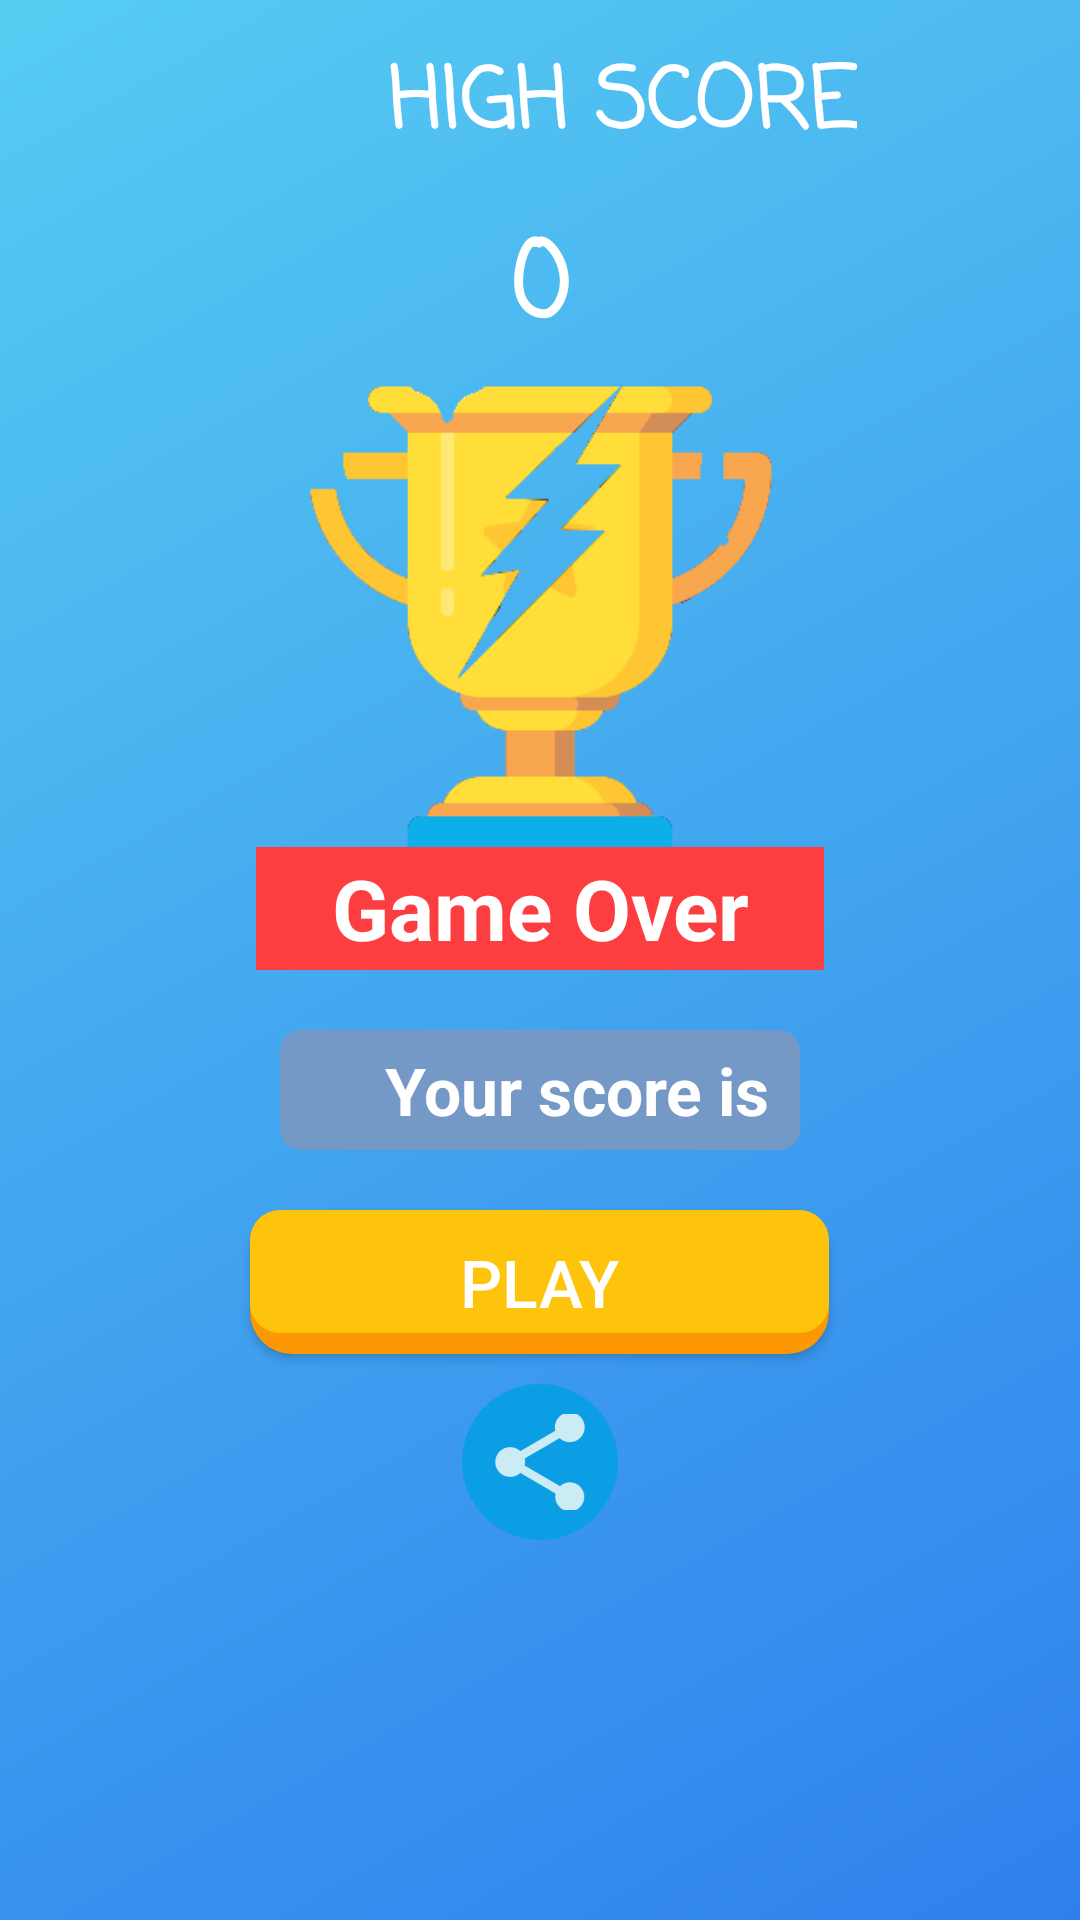

Write the Android layout XML for this screen, with the resource values it uses.
<!-- AndroidManifest.xml: application theme AppTheme -->
<!-- res/layout/fragment_lose.xml -->
<?xml version="1.0" encoding="utf-8"?>
<LinearLayout xmlns:android="http://schemas.android.com/apk/res/android"
    xmlns:app="http://schemas.android.com/apk/res-auto"
    xmlns:tools="http://schemas.android.com/tools"
    android:layout_width="match_parent"
    android:layout_height="match_parent"
    android:background="@drawable/main_background"
    android:orientation="vertical"
    android:paddingEnd="20dp"
    android:paddingStart="20dp"
    tools:context=".End_UI.EndFragment">

    <RelativeLayout
        android:layout_width="match_parent"
        android:layout_height="wrap_content">

        <RelativeLayout
            android:id="@+id/highScore"
            android:layout_width="wrap_content"
            android:layout_height="wrap_content"
            android:layout_centerHorizontal="true">

            <ImageView
                android:id="@+id/scoreIcon"
                android:layout_width="60dp"
                android:layout_height="70dp"
                android:layout_marginEnd="5dp"
                android:src="@drawable/high_score"
                tools:ignore="ContentDescription" />

            <TextView
                android:layout_width="wrap_content"
                android:layout_height="wrap_content"
                android:layout_centerVertical="true"
                android:layout_marginEnd="10dp"
                android:layout_toEndOf="@id/scoreIcon"
                android:fontFamily="@string/fonts"
                android:text="@string/maxScore"
                android:textAllCaps="true"
                android:textColor="@color/textBgColor"
                android:textSize="28sp"
                android:textStyle="bold"
                tools:ignore="RelativeOverlap" />

        </RelativeLayout>

        <TextView
            android:id="@+id/maxScore"
            android:layout_width="wrap_content"
            android:layout_height="wrap_content"
            android:layout_below="@id/highScore"
            android:layout_centerHorizontal="true"
            android:fontFamily="@string/fonts"
            android:text="0"
            android:textColor="@color/textBgColor"
            android:textSize="35sp"
            android:textStyle="bold" />
    </RelativeLayout>

    <android.support.constraint.ConstraintLayout
        android:layout_width="wrap_content"
        android:layout_height="wrap_content"
        android:layout_gravity="center">

        <ImageView
            android:id="@+id/cupIcon"
            android:layout_width="300dp"
            android:layout_height="200dp"
            android:src="@drawable/lose_cup"
            app:layout_constraintBottom_toBottomOf="parent"
            app:layout_constraintEnd_toEndOf="parent"
            app:layout_constraintStart_toStartOf="parent"
            app:layout_constraintTop_toTopOf="parent"
            tools:ignore="ContentDescription" />

        <TextView
            android:id="@+id/gameInfoBanner"
            android:layout_width="wrap_content"
            android:layout_height="41dp"
            android:background="@color/gameOver"
            android:gravity="center"
            android:paddingEnd="25dp"
            android:paddingStart="25dp"
            android:text="@string/gameOver"
            android:textColor="@color/textBgColor"
            android:textSize="28sp"
            android:textStyle="bold"
            app:layout_constraintBottom_toBottomOf="@+id/cupIcon"
            app:layout_constraintEnd_toEndOf="parent"
            app:layout_constraintStart_toStartOf="parent" />
    </android.support.constraint.ConstraintLayout>

    <RelativeLayout
        android:layout_width="wrap_content"
        android:layout_height="wrap_content"
        android:layout_gravity="center"
        android:layout_marginTop="20dp"
        android:background="@drawable/icon_background"
        tools:ignore="RelativeOverlap">

        <ImageView
            android:id="@+id/lifeIcon"
            android:layout_width="30dp"
            android:layout_height="40dp"
            android:layout_marginEnd="5dp"
            android:src="@drawable/life"
            tools:ignore="ContentDescription" />

        <TextView
            android:id="@+id/scoreE"
            android:layout_width="wrap_content"
            android:layout_height="wrap_content"
            android:layout_centerVertical="true"
            android:layout_marginEnd="10dp"
            android:textStyle="bold"
            android:layout_toEndOf="@id/lifeIcon"
            android:text="@string/score"
            android:textColor="@color/textBgColor"
            android:textSize="22sp"
            tools:ignore="RelativeOverlap" />
    </RelativeLayout>


    <Button
        android:id="@+id/playBtn"
        android:layout_width="wrap_content"
        android:layout_height="wrap_content"
        android:layout_gravity="center"
        android:layout_marginTop="20dp"
        android:background="@drawable/yellow_btn_style"
        android:padding="9dp"
        android:paddingEnd="70dp"
        android:paddingStart="70dp"
        android:text="@string/play"
        android:textColor="@color/textBgColor"
        android:textSize="22sp" />
    <ImageView
        android:id="@+id/share_btn"
        android:layout_width="wrap_content"
        android:layout_height="wrap_content"
        android:layout_gravity="center"
        android:padding="10dp"
        android:layout_marginTop="10dp"
        android:background="@drawable/share_btn_style"
        android:src="@drawable/share_btn"/>

</LinearLayout>
<!-- resources referenced by this layout -->
<resources>
  <color name="gameOver">#fd3e41</color>
  <color name="textBgColor">#fff</color>
  <!-- drawable icon_background (drawable) -->
  <?xml version="1.0" encoding="utf-8"?>
  <shape xmlns:android="http://schemas.android.com/apk/res/android">
      <solid android:color="#7599c7"/>
      <corners android:radius="7dp" />
  </shape>
  <!-- drawable lose_cup: png bitmap (drawable, 14969 bytes) -->
  <!-- drawable main_background (drawable) -->
  <shape xmlns:android="http://schemas.android.com/apk/res/android"
      android:shape="rectangle">
      <gradient
          android:angle="135"
          android:endColor="@color/backgroundG1"
          android:startColor="@color/backgroundG2"
          android:type="linear" />
  
  </shape>
  <!-- drawable share_btn: png bitmap (drawable-hdpi, 933 bytes) -->
  <!-- drawable share_btn_style (drawable) -->
  <?xml version="1.0" encoding="utf-8"?>
  <layer-list xmlns:android="http://schemas.android.com/apk/res/android">
  
      <item
          android:bottom="0dp"
          android:left="0dp"
          android:right="0dp"
          android:top="0dp">
          <shape android:shape="rectangle">
              <solid android:color="@color/buttonDefault" />
              <corners android:radius="1000dp" />
          </shape>
      </item>
  </layer-list>
  <!-- drawable yellow_btn_style (drawable) -->
  <selector xmlns:android="http://schemas.android.com/apk/res/android">
      <item android:state_focused="true" android:state_pressed="false" android:drawable="@drawable/yellow_butn" />
      <item android:state_focused="true" android:state_pressed="true" android:drawable="@drawable/yellow_butn_pressed" />
      <item android:state_focused="false" android:state_pressed="true" android:drawable="@drawable/yellow_butn_pressed" />
      <item android:drawable="@drawable/yellow_butn" />
  </selector>
  <string name="fonts">casual</string>
  <string name="gameOver">Game Over</string>
  <string name="maxScore">High Score</string>
  <string name="play">Play</string>
  <string name="score">Your score is </string>
  <style name="AppTheme" parent="Theme.AppCompat.Light.NoActionBar">
          
          <item name="colorPrimary">@color/colorAccent</item>
          <item name="colorPrimaryDark">@color/colorPrimaryDark</item>
          <item name="colorAccent">@color/colorAccent</item>
      </style>
  <color name="backgroundG1">#56CCF2</color>
  <color name="backgroundG2">#2F80ED</color>
  <color name="buttonDefault">#0C9EE5</color>
  <!-- drawable yellow_butn (drawable) -->
  <?xml version="1.0" encoding="utf-8"?>
  <layer-list xmlns:android="http://schemas.android.com/apk/res/android">
      <item>
          <shape android:shape="rectangle">
              <solid android:color="#FD9802" />
              <corners android:radius="14dp" />
          </shape>
      </item>
  
      <item
          android:bottom="7dp"
          android:left="0dp"
          android:right="0dp"
          android:top="0dp">
          <shape android:shape="rectangle">
              <solid android:color="@color/yellow" />
              <corners android:radius="10dp" />
          </shape>
      </item>
  </layer-list>
  <!-- drawable yellow_butn_pressed (drawable) -->
  <?xml version="1.0" encoding="utf-8"?>
  <layer-list xmlns:android="http://schemas.android.com/apk/res/android">
      <item>
          <shape android:shape="rectangle">
              <solid android:color="#FD9802" />
              <corners android:radius="14dp" />
          </shape>
      </item>
  
      <item
          android:bottom="0dp"
          android:left="0dp"
          android:right="0dp"
          android:top="0dp">
          <shape android:shape="rectangle">
              <solid android:color="@color/yellow" />
              <corners android:radius="10dp" />
          </shape>
      </item>
  </layer-list>
  <color name="colorAccent">#13B6E2</color>
  <color name="colorPrimaryDark">#303F9F</color>
  <color name="yellow">#FEC40C</color>
</resources>
